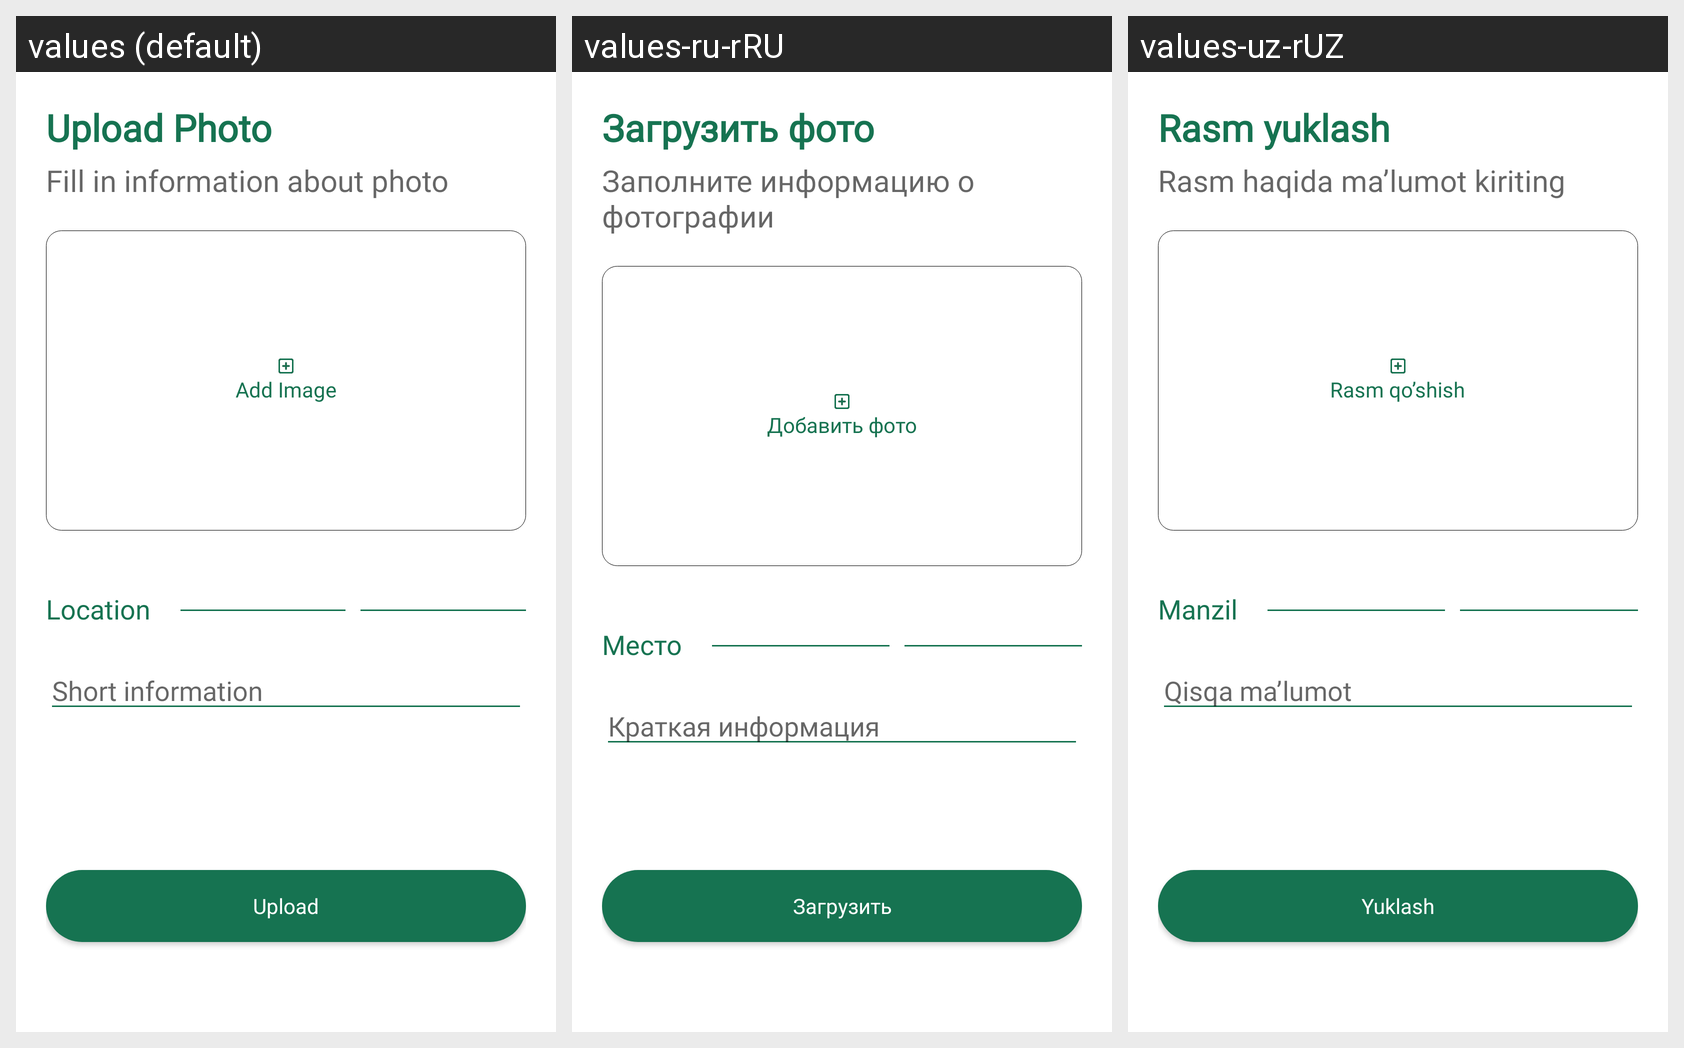

Here is an Android app screen in its default locale and in the app's own translations. Write out the translated-string differences for the strings that appear on this screen.
Android screen res/layout/fragment_upload_image.xml rendered under 3 locales, left to right: values (default), values-ru-rRU, values-uz-rUZ. Device: Nexus 5 (rendered at 1080×1920; each locale shown at half size, 540×960, under a caption strip naming it); theme Theme.Caravan.
Strings drawn on this screen, with the default value and each locale's value (text and hints the layout hard-codes, and strings that could not be matched under every locale, appear in the picture but are not listed):

str_upload_photo
  values: Upload Photo
  values-ru-rRU: Загрузить фото
  values-uz-rUZ: Rasm yuklash

str_fill_the_location_of_that_picture
  values: Fill in information about photo
  values-ru-rRU: Заполните информацию о фотографии
  values-uz-rUZ: Rasm haqida ma’lumot kiriting

str_add_image
  values: Add Image
  values-ru-rRU: Добавить фото
  values-uz-rUZ: Rasm qo’shish

str_location
  values: Location
  values-ru-rRU: Место
  values-uz-rUZ: Manzil

str_short_information
  values: Short information
  values-ru-rRU: Краткая информация
  values-uz-rUZ: Qisqa ma’lumot

str_upload
  values: Upload
  values-ru-rRU: Загрузить
  values-uz-rUZ: Yuklash
